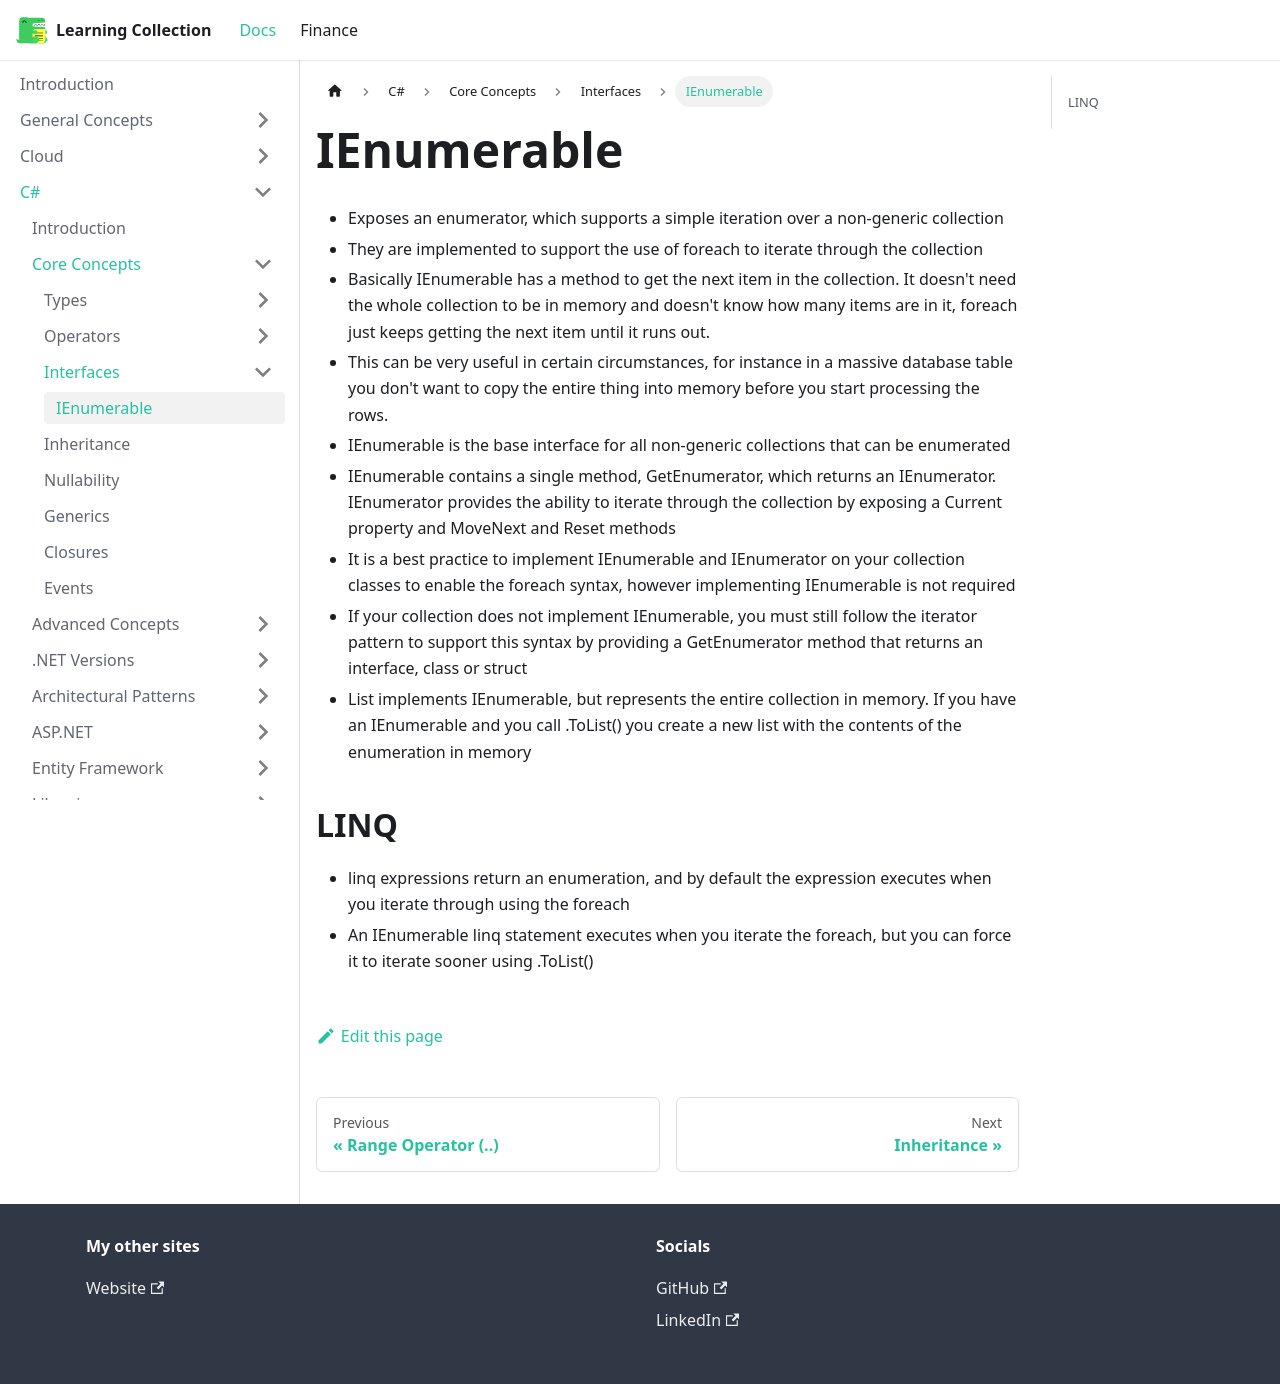

repository: RobinTTY/LearningCollection · page: csharp/core-concepts/interfaces/ienumerable.html · generator: docusaurus

---
id: ienumerable
title: IEnumerable
sidebar_position: 1
---

- Exposes an enumerator, which supports a simple iteration over a non-generic collection
- They are implemented to support the use of foreach to iterate through the collection
- Basically IEnumerable has a method to get the next item in the collection. It doesn't need the whole collection to be in memory and doesn't know how many items are in it, foreach just keeps getting the next item until it runs out.
- This can be very useful in certain circumstances, for instance in a massive database table you don't want to copy the entire thing into memory before you start processing the rows.
- IEnumerable is the base interface for all non-generic collections that can be enumerated
- IEnumerable contains a single method, GetEnumerator, which returns an IEnumerator. IEnumerator provides the ability to iterate through the collection by exposing a Current property and MoveNext and Reset methods
- It is a best practice to implement IEnumerable and IEnumerator on your collection classes to enable the foreach syntax, however implementing IEnumerable is not required
- If your collection does not implement IEnumerable, you must still follow the iterator pattern to support this syntax by providing a GetEnumerator method that returns an interface, class or struct
- List implements IEnumerable, but represents the entire collection in memory. If you have an IEnumerable and you call .ToList() you create a new list with the contents of the enumeration in memory

## LINQ

- linq expressions return an enumeration, and by default the expression executes when you iterate through using the foreach
- An IEnumerable linq statement executes when you iterate the foreach, but you can force it to iterate sooner using .ToList()
